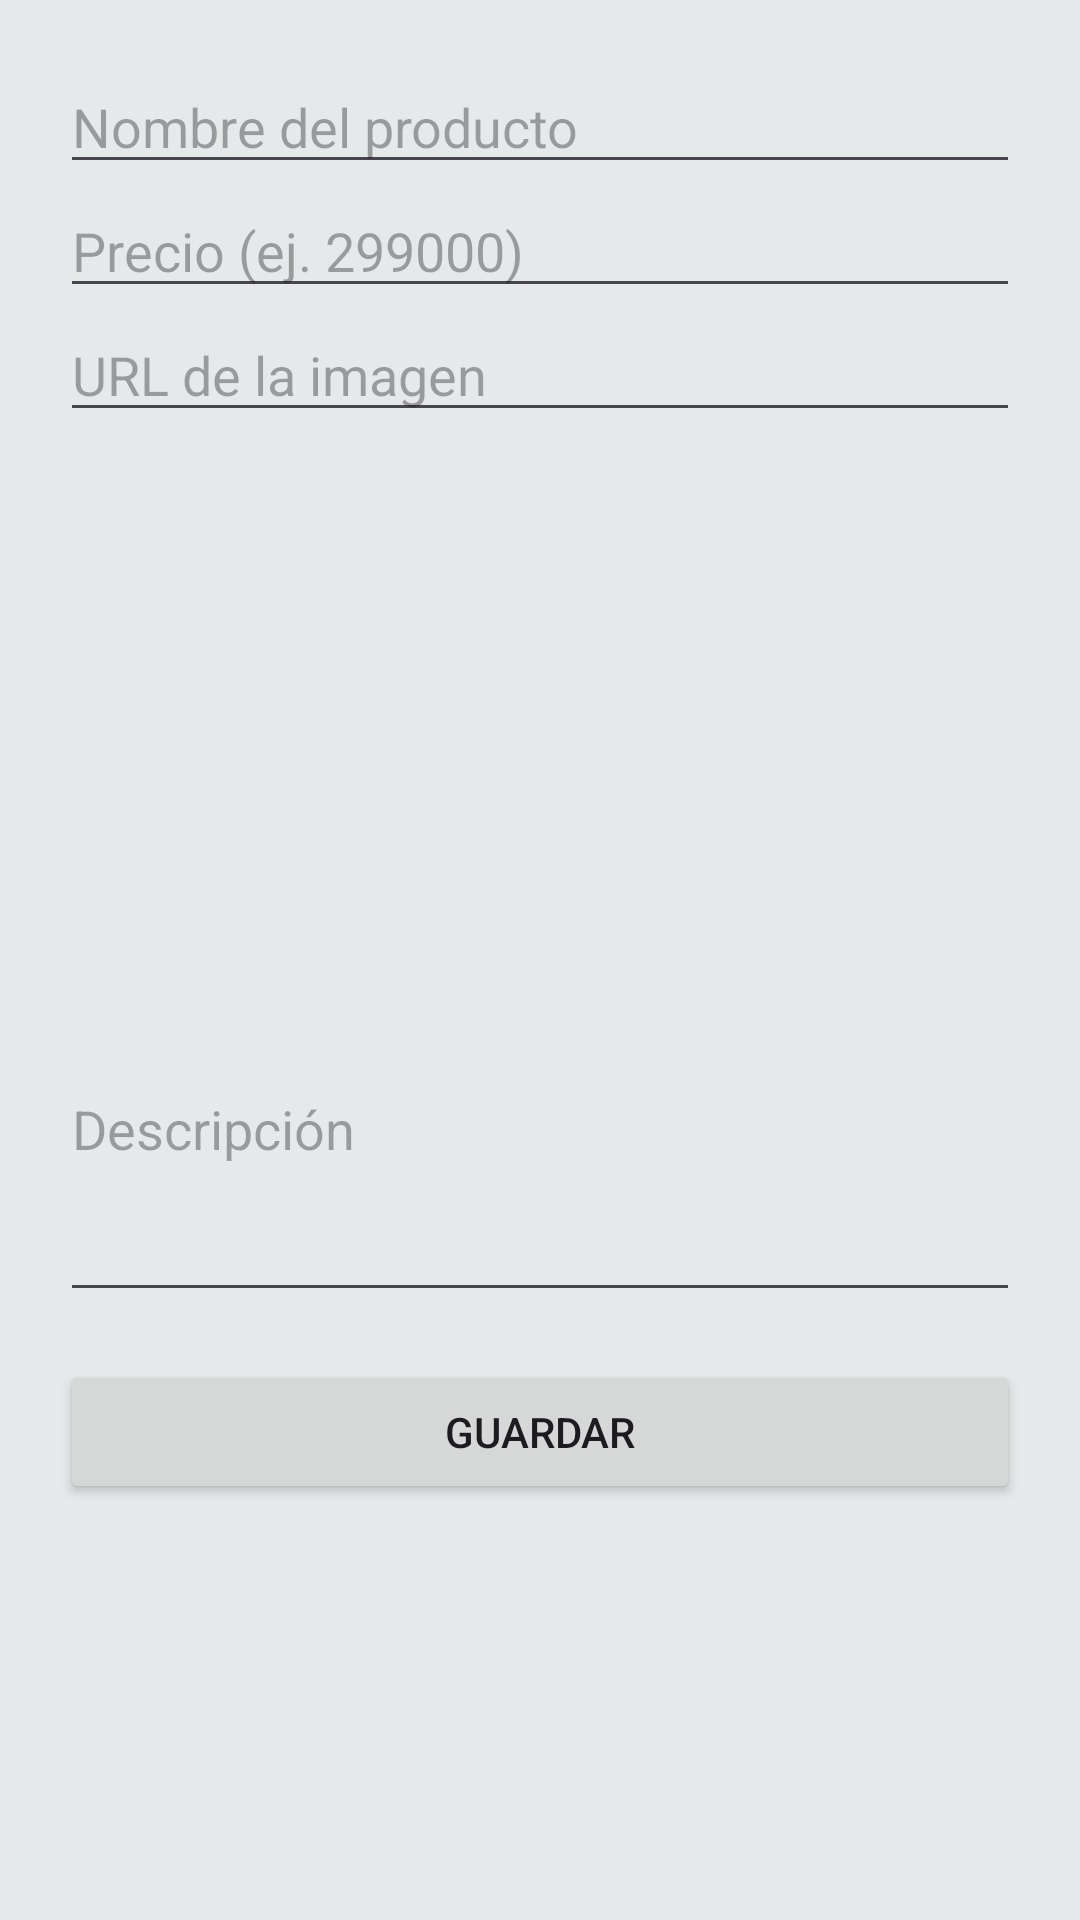

Here is an Android app screen rendered from its layout file. Give the layout XML and the strings, colors and styles it references.
<!-- AndroidManifest.xml: application theme Theme.App -->
<!-- res/layout/activity_product_form.xml -->
<?xml version="1.0" encoding="utf-8"?>
<ScrollView xmlns:android="http://schemas.android.com/apk/res/android"
    android:layout_width="match_parent"
    android:layout_height="match_parent"
    android:padding="20dp">

    <LinearLayout
        android:layout_width="match_parent"
        android:layout_height="wrap_content"
        android:orientation="vertical">

        
        <EditText
            android:id="@+id/etName"
            android:layout_width="match_parent"
            android:layout_height="wrap_content"
            android:hint="Nombre del producto" />

        
        <EditText
            android:id="@+id/etPrice"
            android:layout_width="match_parent"
            android:layout_height="wrap_content"
            android:hint="Precio (ej. 299000)"
            android:inputType="numberDecimal" />

        
        <EditText
            android:id="@+id/etImageUrl"
            android:layout_width="match_parent"
            android:layout_height="wrap_content"
            android:hint="URL de la imagen" />

        
        <ImageView
            android:id="@+id/ivPreview"
            android:layout_width="match_parent"
            android:layout_height="200dp"
            android:scaleType="centerCrop"
            android:layout_marginTop="10dp" />

        
        <EditText
            android:id="@+id/etDescription"
            android:layout_width="match_parent"
            android:layout_height="wrap_content"
            android:hint="Descripción"
            android:minLines="3"
            android:gravity="top" />

        
        <Button
            android:id="@+id/btnSave"
            android:layout_width="match_parent"
            android:layout_height="wrap_content"
            android:text="Guardar"
            android:layout_marginTop="16dp" />

    </LinearLayout>
</ScrollView>
<!-- resources referenced by this layout -->
<resources>
  <style name="Theme.App" parent="Base.Theme.App" />
  <style name="Base.Theme.App" parent="Theme.Material3.DayNight.NoActionBar">
          
          
          <item name="android:statusBarColor">#E6E9E9</item>
          <item name="android:colorBackground">#E6E9E9</item>
      </style>
</resources>
